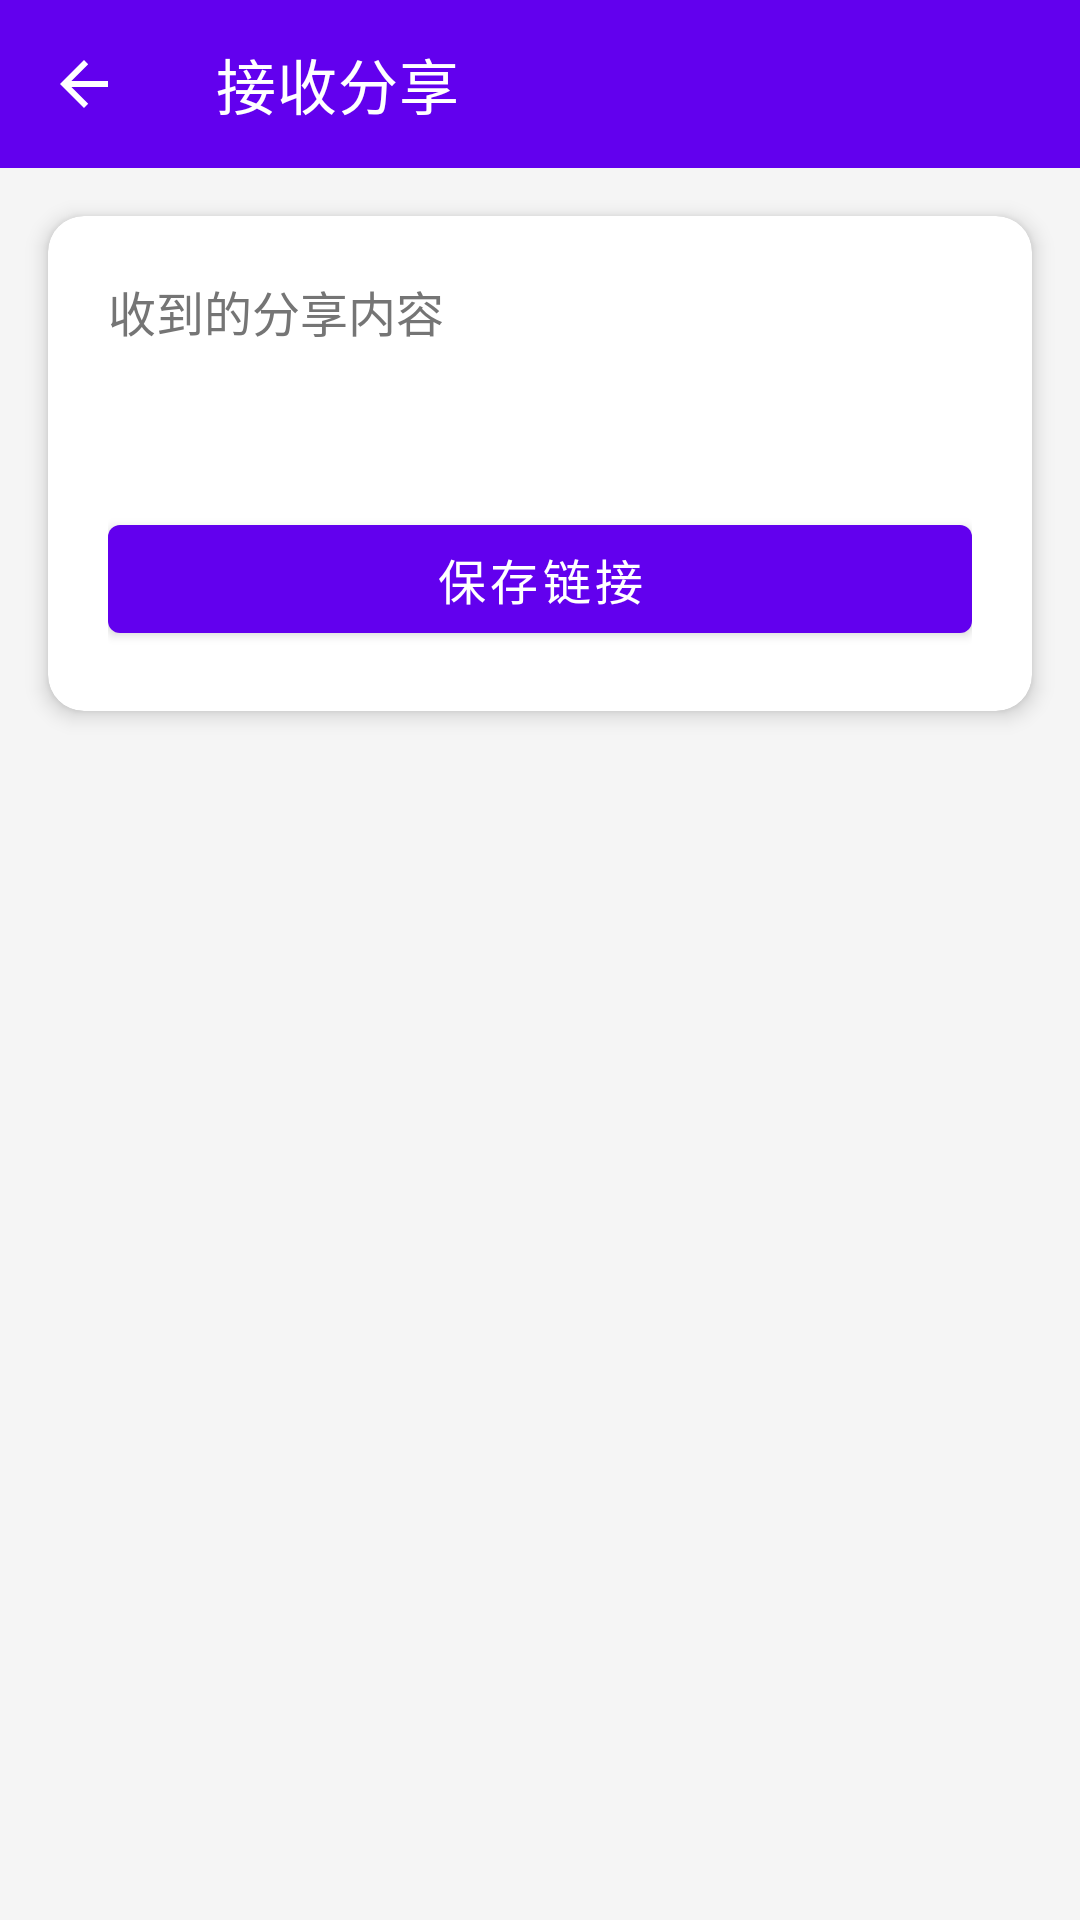

Android layout source for this screen:
<!-- AndroidManifest.xml: activity theme Theme.KudoApp -->
<!-- res/layout/activity_share_receiver.xml -->
<?xml version="1.0" encoding="utf-8"?>
<LinearLayout xmlns:android="http://schemas.android.com/apk/res/android"
    android:layout_width="match_parent"
    android:layout_height="match_parent"
    android:orientation="vertical"
    android:background="@color/background">

    <com.google.android.material.appbar.MaterialToolbar
        android:id="@+id/toolbar"
        android:layout_width="match_parent"
        android:layout_height="?attr/actionBarSize"
        android:background="@color/primary"
        android:theme="@style/ThemeOverlay.MaterialComponents.Dark.ActionBar"
        app:title="接收分享"
        app:titleTextColor="@color/white"
        app:navigationIcon="?attr/homeAsUpIndicator"
        xmlns:app="http://schemas.android.com/apk/res-auto" />

    <androidx.cardview.widget.CardView
        xmlns:app="http://schemas.android.com/apk/res-auto"
        android:layout_width="match_parent"
        android:layout_height="wrap_content"
        android:layout_margin="16dp"
        app:cardCornerRadius="12dp"
        app:cardElevation="4dp">

        <LinearLayout
            android:layout_width="match_parent"
            android:layout_height="wrap_content"
            android:orientation="vertical"
            android:padding="20dp">

            <TextView
                android:layout_width="wrap_content"
                android:layout_height="wrap_content"
                android:text="收到的分享内容"
                android:textSize="16sp"
                android:textColor="@color/text_secondary" />

            <TextView
                android:id="@+id/tvSharedContent"
                android:layout_width="match_parent"
                android:layout_height="wrap_content"
                android:layout_marginTop="12dp"
                android:textSize="16sp"
                android:textColor="@color/primary"
                android:textIsSelectable="true"
                android:autoLink="web"
                android:linksClickable="true" />

            <TextView
                android:id="@+id/tvSharedTitle"
                android:layout_width="match_parent"
                android:layout_height="wrap_content"
                android:layout_marginTop="8dp"
                android:textSize="14sp"
                android:textColor="@color/text_secondary"
                android:visibility="gone" />

            <com.google.android.material.button.MaterialButton
                android:id="@+id/btnSave"
                android:layout_width="match_parent"
                android:layout_height="wrap_content"
                android:layout_marginTop="20dp"
                android:text="保存链接"
                android:textSize="16sp" />

        </LinearLayout>
    </androidx.cardview.widget.CardView>

</LinearLayout>
<!-- resources referenced by this layout -->
<resources>
  <color name="background">#F5F5F5</color>
  <color name="primary">#6200EE</color>
  <color name="text_secondary">#757575</color>
  <color name="white">#FFFFFF</color>
  <style name="Theme.KudoApp" parent="Theme.MaterialComponents.Light.NoActionBar">
          <item name="colorPrimary">@color/primary</item>
          <item name="colorPrimaryDark">@color/primary_dark</item>
          <item name="colorAccent">@color/accent</item>
          <item name="android:statusBarColor">@color/primary_dark</item>
      </style>
  <color name="primary_dark">#3700B3</color>
  <color name="accent">#03DAC5</color>
</resources>
